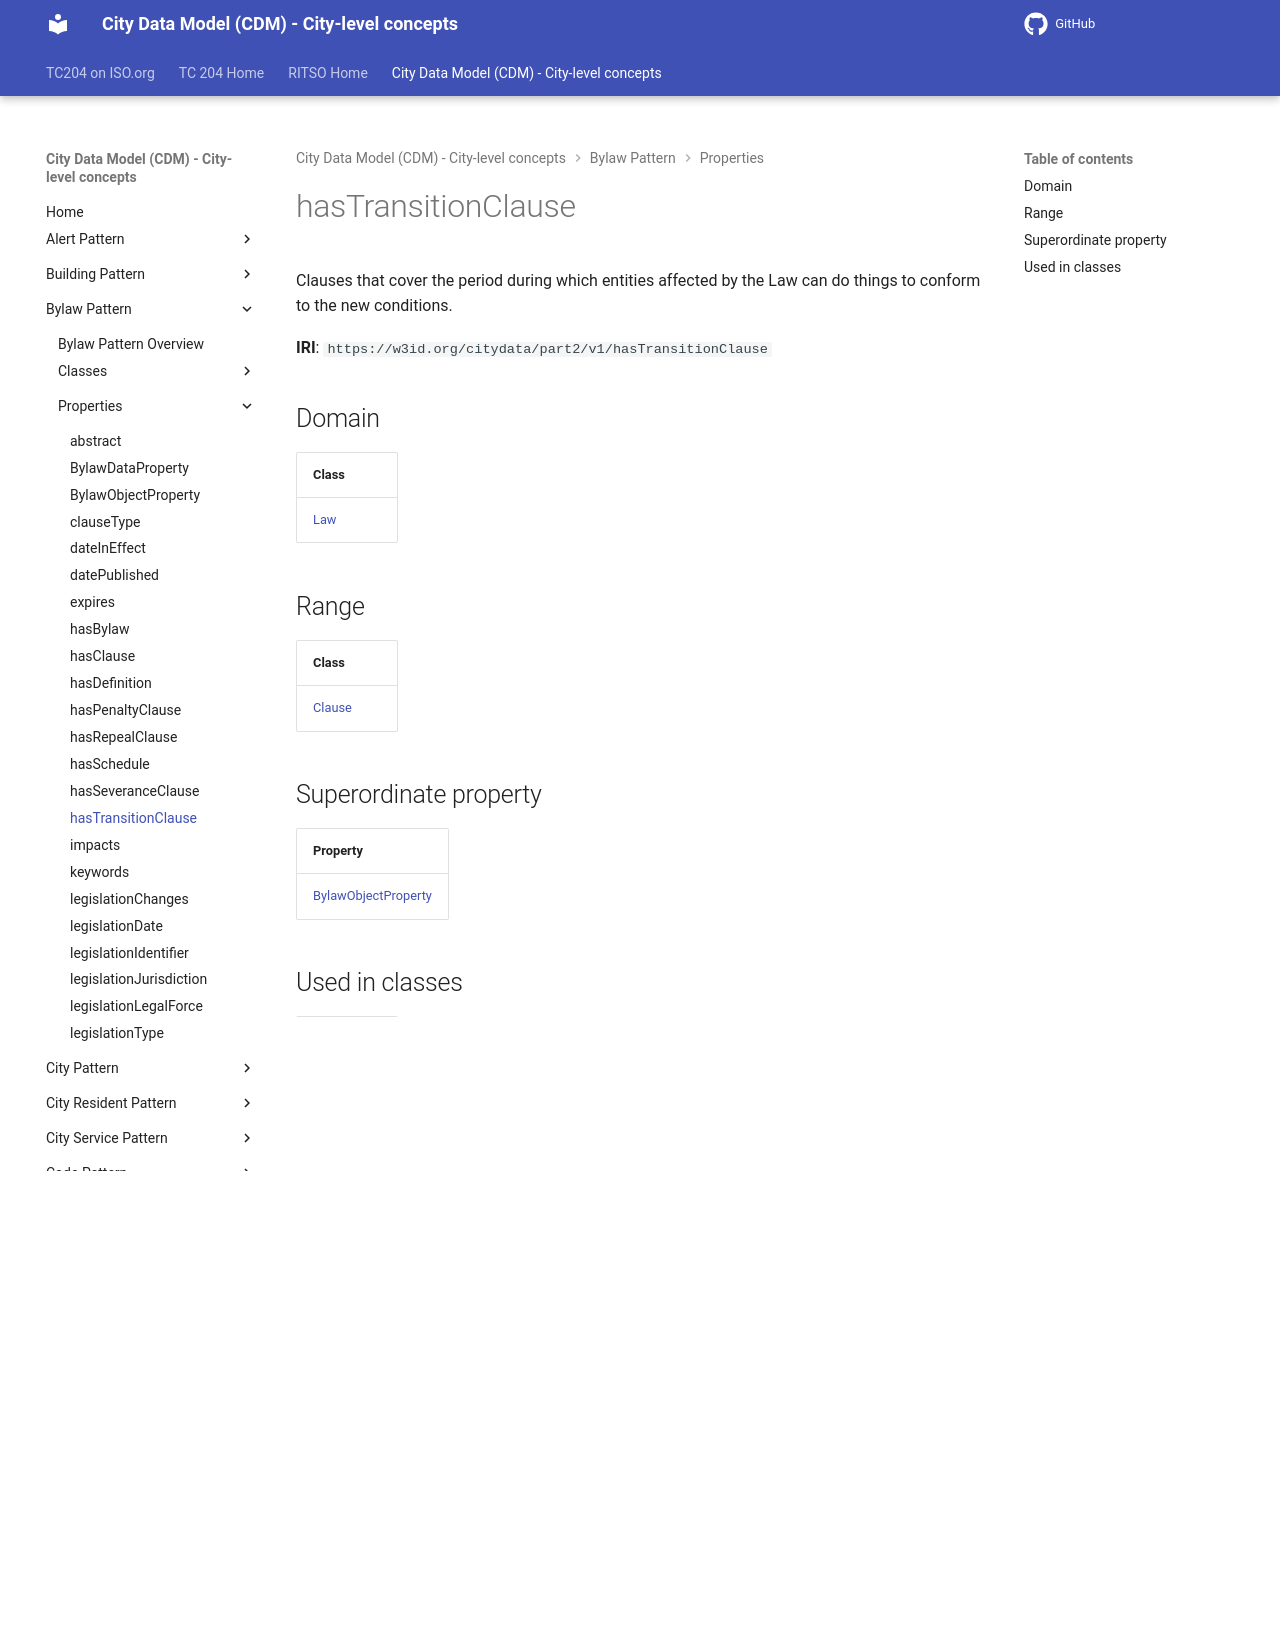

repository: ISO-TC204/ontology-cdm-p2 · page: v1.3.2-alpha.1/properties/hasTransitionClause/index.html · generator: mkdocs

# hasTransitionClause

Clauses that cover the period during which entities affected by the Law can do things to conform to the new conditions.

**IRI**: `https://w3id.org/citydata/part2/v1/hasTransitionClause`

## Domain

| Class |
|-------|
| [Law](../classes/Law.md) |

## Range

| Class |
|-------|
| [Clause](../classes/Clause.md) |

## Superordinate property

| Property |
|-------|
| [BylawObjectProperty](BylawObjectProperty.md) |

## Used in classes

| Class |
|-------|
| [Law](../classes/Law.md) |
